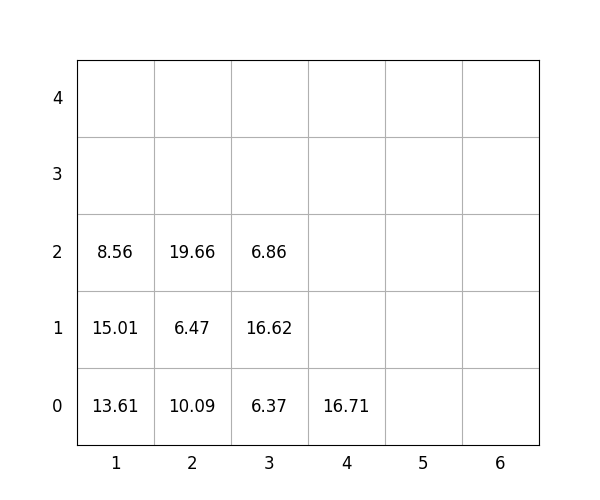

The data file committed next to this chart (first rows):
idx, loc_x, loc_y, loc_z, weight, group, score, seq, reloc, size(ft)
1, 1, 0, 0, 13.61, 0, 13.61, 1, 1.0, 20
2, 4, 0, 0, 16.71, 2, 216.7, 2, 1.0, 20
3, 1, 0, 1, 15.01, 1, 115, 3, 1.0, 20
4, 3, 0, 0, 6.37, 1, 106.4, 4, 0, 20
5, 3, 0, 1, 16.62, 2, 216.6, 5, 1.0, 20
6, 3, 0, 2, 6.86, 2, 206.9, 6, 1.0, 20
7, 1, 0, 2, 8.56, 1, 108.6, 7, 1.0, 20
8, 2, 0, 0, 10.09, 0, 10.09, 8, 0, 20
9, 2, 0, 1, 6.47, 1, 106.5, 9, 1.0, 20
10, 2, 0, 2, 19.66, 0, 19.66, 10, 1.0, 20
